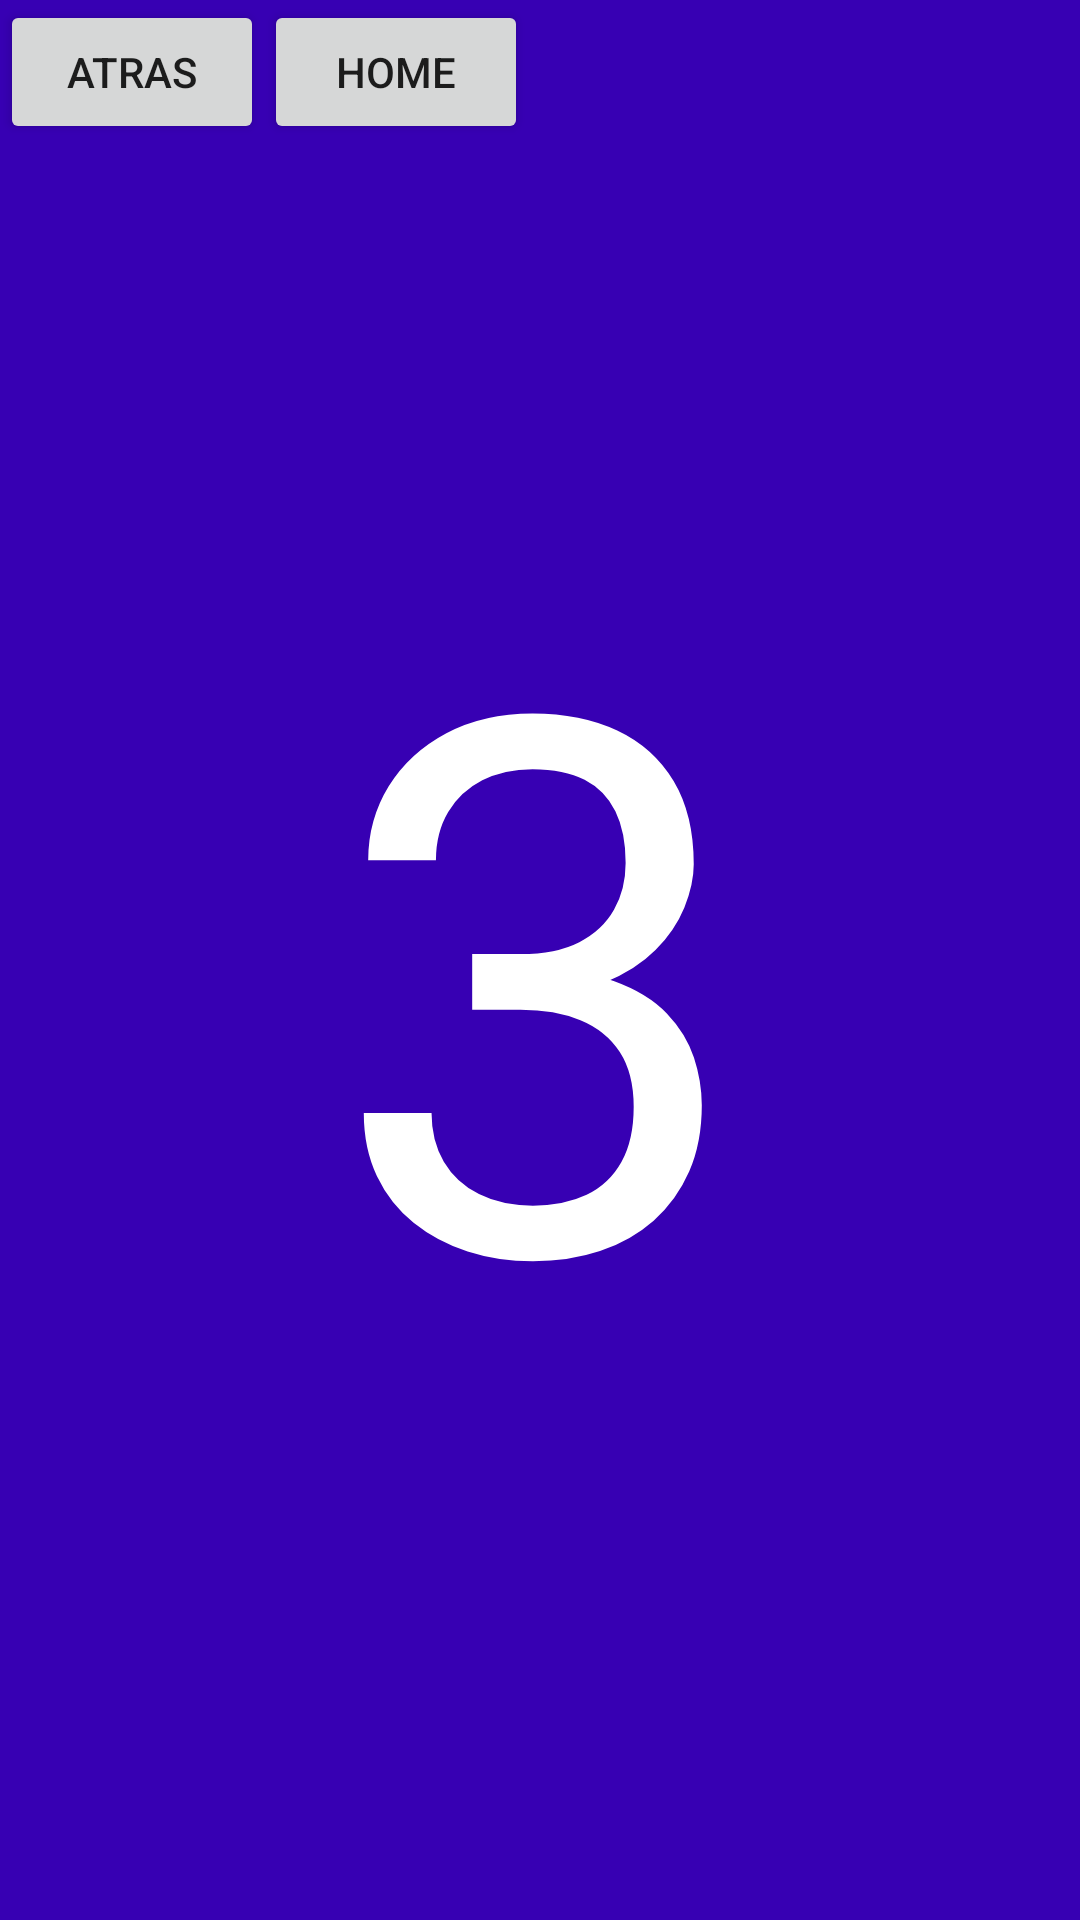

Here is an Android app screen rendered from its layout file. Give the layout XML and the strings, colors and styles it references.
<!-- AndroidManifest.xml: application theme Theme.NAVIGATIONCOMPONENT -->
<!-- res/layout/fragment_tercer.xml -->
<?xml version="1.0" encoding="utf-8"?>
<FrameLayout xmlns:android="http://schemas.android.com/apk/res/android"
    xmlns:tools="http://schemas.android.com/tools"
    android:layout_width="match_parent"
    android:layout_height="match_parent"
    android:background="@color/purple_700"
    tools:context=".TercerFragment">

    <TextView
        android:layout_width="wrap_content"
        android:layout_height="wrap_content"
        android:layout_gravity="center"
        android:text="3"
        android:textSize="250sp"
        android:textColor="#FFFFFF"/>
    <LinearLayout
        android:layout_width="match_parent"
        android:layout_height="wrap_content">

        <Button
            android:id="@+id/btnAtras"
            android:layout_width="wrap_content"
            android:layout_height="wrap_content"
            android:text="atras"/>
        <Button
            android:id="@+id/btnInicio"
            android:layout_width="wrap_content"
            android:layout_height="wrap_content"
            android:text="Home"/>
    </LinearLayout>
</FrameLayout>
<!-- resources referenced by this layout -->
<resources>
  <style name="Theme.NAVIGATIONCOMPONENT" parent="Theme.MaterialComponents.DayNight.DarkActionBar">
          
          <item name="colorPrimary">@color/purple_500</item>
          <item name="colorPrimaryVariant">@color/purple_700</item>
          <item name="colorOnPrimary">@color/white</item>
          
          <item name="colorSecondary">@color/teal_200</item>
          <item name="colorSecondaryVariant">@color/teal_700</item>
          <item name="colorOnSecondary">@color/black</item>
          
          <item name="android:statusBarColor" tools:targetApi="l">?attr/colorPrimaryVariant</item>
          
      </style>
  <!-- not gathered from this repository: default colours our renderer supplied (Android Studio template values) -->
  <color name="purple_500">#FF6200EE</color>
  <color name="purple_700">#FF3700B3</color>
  <color name="teal_200">#FF03DAC5</color>
  <color name="teal_700">#FF018786</color>
  <color name="black">#FF000000</color>
  <color name="white">#FFFFFFFF</color>
</resources>
